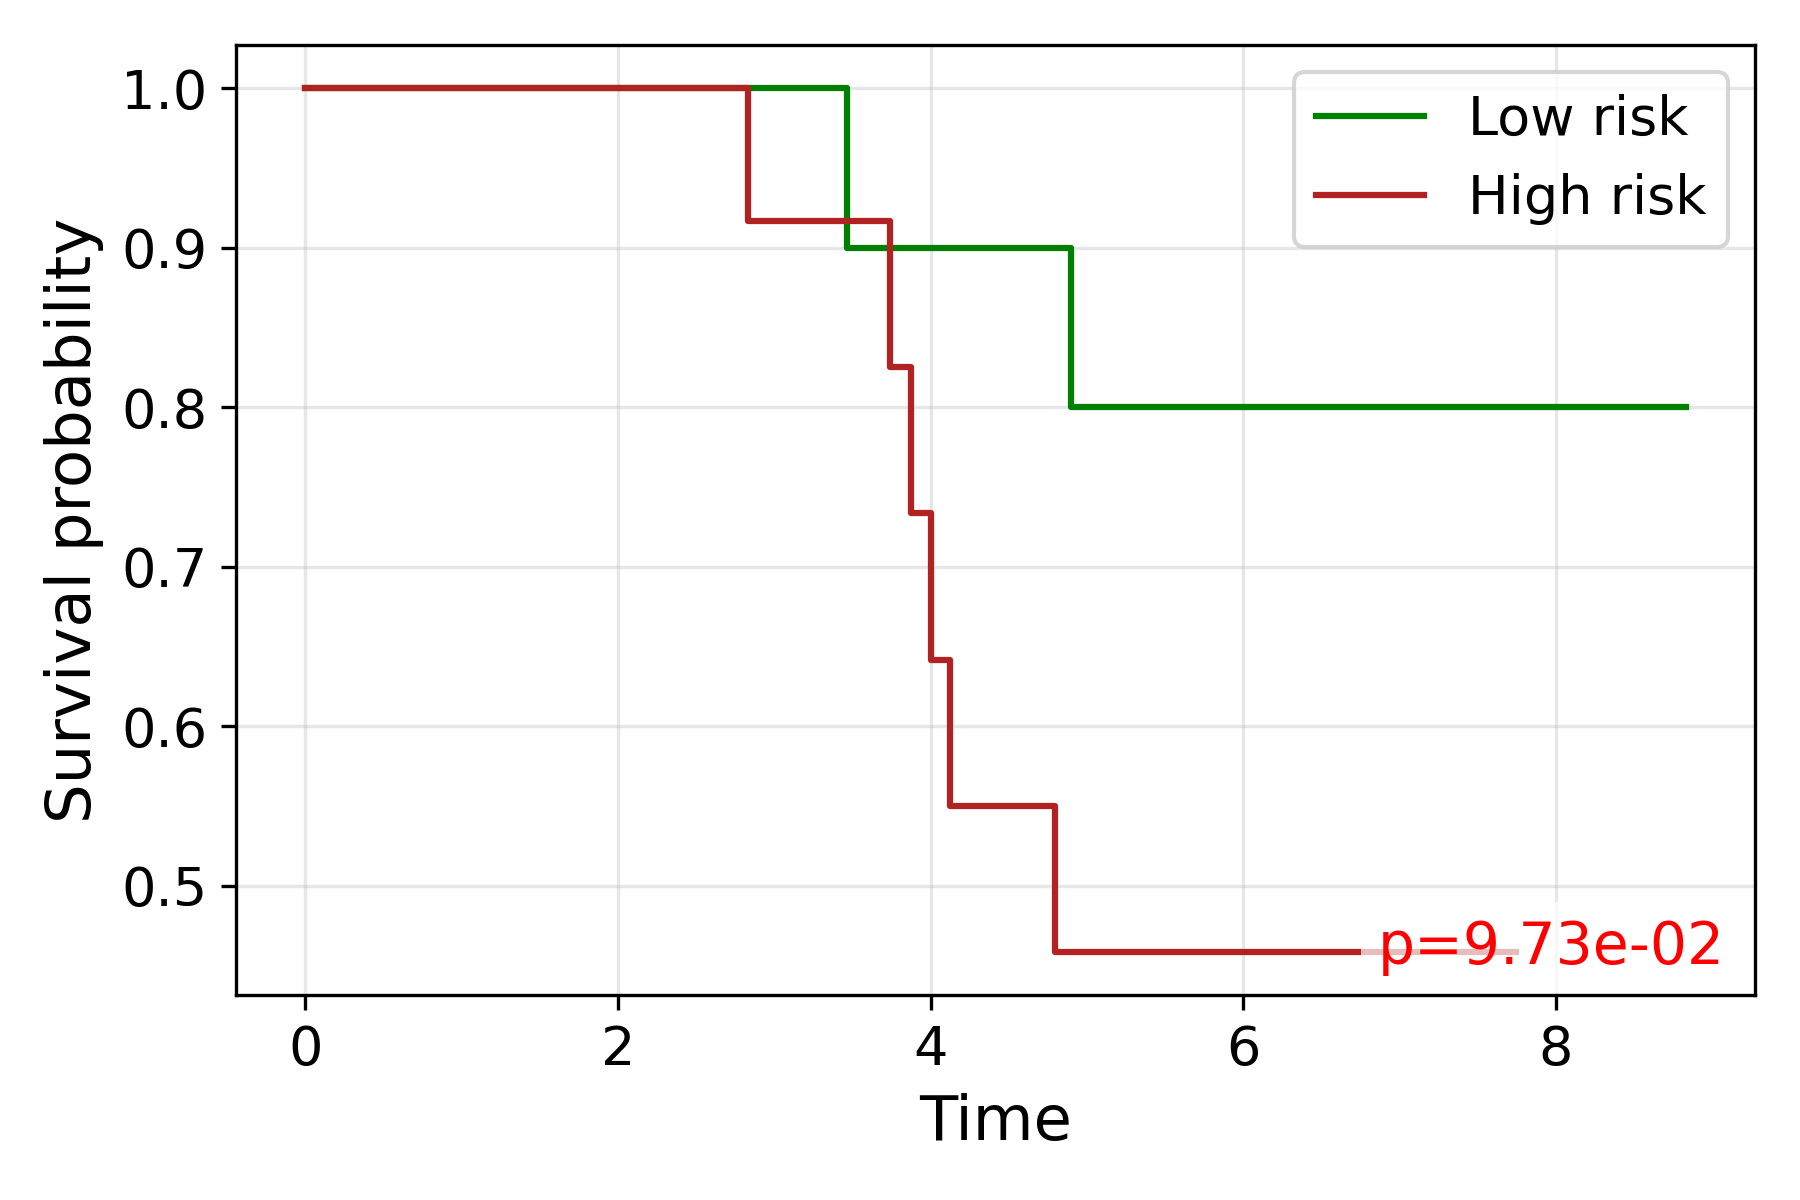

Values plotted in this chart, from the file beside it:
time, S_low, S_high
0.0, 1.0, 1.0
2.0, 1.0, 
2.828, , 0.9167
3.464, 0.9, 
3.742, , 0.825
3.873, , 0.7333
4.0, , 0.6417
4.123, , 0.55
4.796, , 0.4583
4.899, 0.8, 
5.099, , 0.4583
5.292, 0.8, 
5.477, , 0.4583
6.245, 0.8, 
6.325, 0.8, 
6.403, 0.8, 
7.483, 0.8, 
7.746, , 0.4583
7.81, 0.8, 
8.832, 0.8, 
